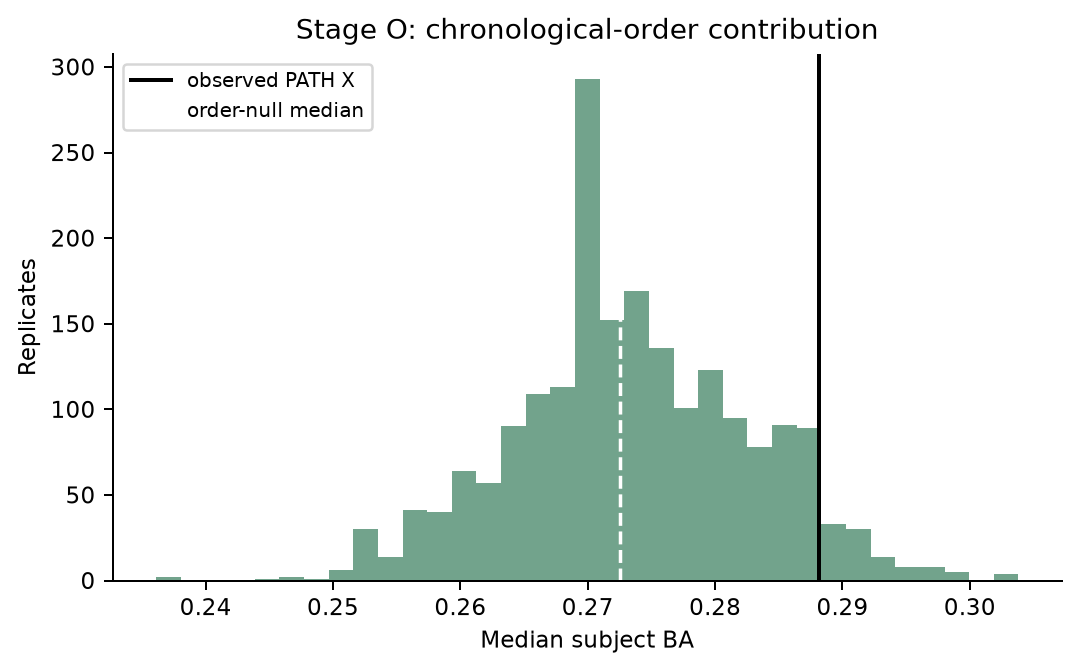

The file beside this chart, header and first rows:
replicate, null_statistic, observed, null_median
1, 0.2743, 0.2882, 0.2726
2, 0.2743, 0.2882, 0.2726
3, 0.2778, 0.2882, 0.2726
4, 0.2569, 0.2882, 0.2726
5, 0.2674, 0.2882, 0.2726
6, 0.2812, 0.2882, 0.2726
7, 0.276, 0.2882, 0.2726
8, 0.2691, 0.2882, 0.2726
9, 0.2552, 0.2882, 0.2726
10, 0.2812, 0.2882, 0.2726
11, 0.2691, 0.2882, 0.2726
12, 0.25, 0.2882, 0.2726
13, 0.2691, 0.2882, 0.2726
14, 0.2726, 0.2882, 0.2726
15, 0.2691, 0.2882, 0.2726
16, 0.2674, 0.2882, 0.2726
17, 0.2812, 0.2882, 0.2726
18, 0.2708, 0.2882, 0.2726
19, 0.2726, 0.2882, 0.2726
20, 0.2812, 0.2882, 0.2726
21, 0.2743, 0.2882, 0.2726
22, 0.2708, 0.2882, 0.2726
23, 0.2691, 0.2882, 0.2726
24, 0.2604, 0.2882, 0.2726
25, 0.2674, 0.2882, 0.2726
26, 0.276, 0.2882, 0.2726
27, 0.283, 0.2882, 0.2726
28, 0.2674, 0.2882, 0.2726
29, 0.2795, 0.2882, 0.2726
30, 0.2969, 0.2882, 0.2726
31, 0.2674, 0.2882, 0.2726
32, 0.276, 0.2882, 0.2726
33, 0.2812, 0.2882, 0.2726
34, 0.2847, 0.2882, 0.2726
35, 0.283, 0.2882, 0.2726
36, 0.2795, 0.2882, 0.2726
37, 0.2726, 0.2882, 0.2726
38, 0.276, 0.2882, 0.2726
39, 0.2743, 0.2882, 0.2726
40, 0.2726, 0.2882, 0.2726
41, 0.2674, 0.2882, 0.2726
42, 0.2691, 0.2882, 0.2726
43, 0.2691, 0.2882, 0.2726
44, 0.2691, 0.2882, 0.2726
45, 0.2708, 0.2882, 0.2726
46, 0.2934, 0.2882, 0.2726
47, 0.2448, 0.2882, 0.2726
48, 0.2726, 0.2882, 0.2726
49, 0.2569, 0.2882, 0.2726
50, 0.2708, 0.2882, 0.2726
51, 0.2726, 0.2882, 0.2726
52, 0.2674, 0.2882, 0.2726
53, 0.2726, 0.2882, 0.2726
54, 0.2587, 0.2882, 0.2726
55, 0.2743, 0.2882, 0.2726
56, 0.2674, 0.2882, 0.2726
57, 0.276, 0.2882, 0.2726
58, 0.2847, 0.2882, 0.2726
59, 0.2778, 0.2882, 0.2726
60, 0.2743, 0.2882, 0.2726
... 1,939 more rows
